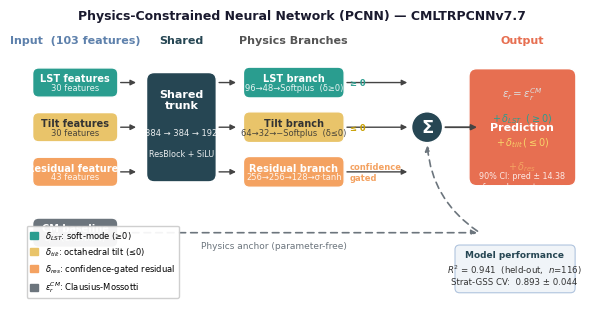

Source code (Python):
#!/usr/bin/env python3
"""
Fig 2 — PCNN Architecture Diagram
Nature Communications: Physics-Constrained Neural Network for ABO3 dielectric prediction

Layout (left → right):
  [Input Features] → [Trunk Network] → [3 Physics Branches] → [Decomposed Output]
  CM baseline runs independently and feeds directly to output sum.
"""
import matplotlib
matplotlib.use("Agg")
import matplotlib.pyplot as plt
import matplotlib.patches as mpatches
from matplotlib.patches import FancyBboxPatch, FancyArrowPatch
import numpy as np
import os

OUT_DIR = "./figures_output/all_figures/main"
os.makedirs(OUT_DIR, exist_ok=True)

# ── Style ─────────────────────────────────────────────────────────────────────
plt.rcParams.update({
    "font.family": "sans-serif",
    "font.sans-serif": ["Arial", "Helvetica", "DejaVu Sans"],
    "figure.dpi": 150, "savefig.dpi": 600,
})

# Ocean Dusk palette
C = {
    "input":   "#5E81AC",   # slate blue   — input
    "trunk":   "#264653",   # deep teal    — trunk
    "cm":      "#6C757D",   # gray         — CM physics anchor
    "lst":     "#2A9D8F",   # teal         — LST branch
    "tilt":    "#E9C46A",   # gold         — Tilt branch
    "res":     "#F4A261",   # orange       — Residual branch
    "output":  "#E76F51",   # coral        — output
    "arrow":   "#444444",
    "bg":      "#FFFFFF",
    "band":    "#F7F9FB",
}

# ── Canvas ────────────────────────────────────────────────────────────────────
fig, ax = plt.subplots(figsize=(7.2, 3.8))
ax.set_xlim(0, 7.2)
ax.set_ylim(0, 3.8)
ax.axis("off")
ax.set_facecolor(C["bg"])
fig.patch.set_facecolor(C["bg"])

# ── Helper functions ──────────────────────────────────────────────────────────
def box(cx, cy, w, h, label, color, sub=None, fontsize=7.5, textcolor="white",
        radius=0.08, lw=1.0, alpha=1.0):
    b = FancyBboxPatch((cx - w/2, cy - h/2), w, h,
                       boxstyle=f"round,pad=0,rounding_size={radius}",
                       facecolor=color, edgecolor="white", linewidth=lw,
                       alpha=alpha, zorder=3)
    ax.add_patch(b)
    yo = cy + 0.055 if sub else cy
    ax.text(cx, yo, label, ha="center", va="center", fontsize=fontsize,
            color=textcolor, fontweight="bold", zorder=4)
    if sub:
        ax.text(cx, cy - 0.065, sub, ha="center", va="center",
                fontsize=fontsize - 1.0, color=textcolor, alpha=0.88, zorder=4)

def arrow(x1, y1, x2, y2, color="#444", lw=1.2, rad=0.0, dashed=False):
    ls = (0, (4, 3)) if dashed else "solid"
    ax.annotate("", xy=(x2, y2), xytext=(x1, y1),
                arrowprops=dict(arrowstyle="-|>", color=color, lw=lw,
                                connectionstyle=f"arc3,rad={rad}",
                                linestyle=ls, mutation_scale=8),
                zorder=5)

def label(x, y, txt, color="#555", fs=6.5, bold=False, ha="center"):
    ax.text(x, y, txt, ha=ha, va="center", fontsize=fs, color=color,
            fontweight="bold" if bold else "normal", zorder=6)

# ══════════════════════════════════════════════════════════════════════════════
# COLUMN 1 — Input features  (x ≈ 0.62)
# ══════════════════════════════════════════════════════════════════════════════
x_in = 0.68
box(x_in, 2.85, 1.10, 0.38, "LST features", C["lst"], sub="30 features", fontsize=7)
box(x_in, 2.27, 1.10, 0.38, "Tilt features", C["tilt"], sub="30 features", fontsize=7, textcolor="#333")
box(x_in, 1.69, 1.10, 0.38, "Residual features", C["res"], sub="43 features", fontsize=7)

# CM anchor box (separate physics path, lower)
box(x_in, 0.90, 1.10, 0.38, "CM baseline", C["cm"], sub=r"$\varepsilon_r^{CM}$ (Shannon)", fontsize=7)

# Feature group label
ax.text(x_in, 3.40, "Input  (103 features)", ha="center", va="center",
        fontsize=8, color=C["input"], fontweight="bold")

# Bracket around feature inputs
for yb in [2.85, 2.27, 1.69]:
    arrow(x_in + 0.55, yb, 1.50, yb, color=C["arrow"], lw=1.0)

# CM goes directly to output (bypass trunk)
arrow(x_in + 0.55, 0.90, 5.90, 0.90, color=C["cm"], lw=1.2, dashed=True)
label(3.25, 0.73, "Physics anchor (parameter-free)", color=C["cm"], fs=6.5)

# ══════════════════════════════════════════════════════════════════════════════
# COLUMN 2 — Trunk  (x ≈ 2.05)
# ══════════════════════════════════════════════════════════════════════════════
x_tr = 2.05
trunk_box = FancyBboxPatch(
    (x_tr - 0.45, 2.27 - 0.71), 0.90, 1.42,
    boxstyle="round,pad=0,rounding_size=0.10",
    facecolor=C["trunk"], edgecolor="white", linewidth=1.0, zorder=3,
)
ax.add_patch(trunk_box)
ax.text(x_tr, 2.63, "Shared\ntrunk", ha="center", va="center",
        fontsize=8.0, color="white", fontweight="bold", linespacing=1.15, zorder=4)
ax.text(x_tr, 2.20, "384 → 384 → 192", ha="center", va="center",
        fontsize=6.0, color="white", alpha=0.90, zorder=4)
ax.text(x_tr, 1.93, "ResBlock + SiLU", ha="center", va="center",
        fontsize=5.8, color="white", alpha=0.90, zorder=4)
ax.text(x_tr, 3.40, "Shared", ha="center", va="center",
        fontsize=8, color=C["trunk"], fontweight="bold")

# Trunk → 3 branch inputs
for yb, xb_out in [(2.85, 2.80), (2.27, 2.80), (1.69, 2.80)]:
    arrow(x_tr + 0.45, yb, xb_out - 0.01, yb, color=C["arrow"], lw=1.0)

# ══════════════════════════════════════════════════════════════════════════════
# COLUMN 3 — Three physics branches  (x ≈ 3.50)
# ══════════════════════════════════════════════════════════════════════════════
x_br = 3.50

# LST branch
box(x_br, 2.85, 1.30, 0.40, "LST branch", C["lst"],
    sub="96→48→Softplus  (δ≥0)", fontsize=7)

# Tilt branch
box(x_br, 2.27, 1.30, 0.40, "Tilt branch", C["tilt"],
    sub="64→32→−Softplus  (δ≤0)", fontsize=7, textcolor="#333")

# Residual branch
box(x_br, 1.69, 1.30, 0.40, "Residual branch", C["res"],
    sub="256→256→128→σ·tanh", fontsize=7)

ax.text(x_br, 3.40, "Physics Branches", ha="center", va="center",
        fontsize=8, color="#555", fontweight="bold")

# constraint annotations (right of branch boxes)
for y_c, txt, col in [(2.85, "≥ 0", C["lst"]),
                       (2.27, "≤ 0", "#C8A000"),
                       (1.69, "confidence\ngated", C["res"])]:
    ax.text(x_br + 0.72, y_c, txt, ha="left", va="center",
            fontsize=6.0, color=col, fontweight="bold", zorder=6)

# Branch → summation node
x_sum = 5.22
for yb in [2.85, 2.27, 1.69]:
    arrow(x_br + 0.65, yb, x_sum - 0.22, yb, color=C["arrow"], lw=1.0)

# ══════════════════════════════════════════════════════════════════════════════
# COLUMN 4 — Summation node  (x ≈ 5.22)
# ══════════════════════════════════════════════════════════════════════════════
circle = plt.Circle((x_sum, 2.27), 0.20, color=C["trunk"],
                    ec="white", lw=1.0, zorder=3)
ax.add_patch(circle)
ax.text(x_sum, 2.27, "Σ", ha="center", va="center",
        fontsize=13, color="white", fontweight="bold", zorder=4)

# CM dashed arrow arrives at sum node
arrow(5.90, 0.90, x_sum, 2.07, color=C["cm"], lw=1.2, dashed=True, rad=-0.25)

# Sum → output
arrow(x_sum + 0.20, 2.27, 5.90, 2.27, color=C["arrow"], lw=1.3)

# ══════════════════════════════════════════════════════════════════════════════
# COLUMN 5 — Decomposed output  (x ≈ 6.45)
# ══════════════════════════════════════════════════════════════════════════════
x_out = 6.45
box(x_out, 2.27, 1.38, 1.52, "Prediction", C["output"], fontsize=8, radius=0.10)

# Decomposition formula lines inside output box
lines = [
    (r"$\varepsilon_r = \varepsilon_r^{CM}$", "#ddd", 7.5),
    (r"$+ \,\delta_{LST}\;\;(\geq 0)$",       C["lst"],  7.0),
    (r"$+ \,\delta_{tilt}\,(\leq 0)$",        "#F8D56A", 7.0),
    (r"$+ \,\delta_{res}$",                   C["res"],  7.0),
]
y_start = 2.70
for txt, col, fs in lines:
    ax.text(x_out, y_start, txt, ha="center", va="center",
            fontsize=fs, color=col, fontweight="bold", zorder=5)
    y_start -= 0.31

# conformal CI annotation
ax.text(x_out, 1.57,
        "90% CI: pred ± 14.38\n(conformal, exact coverage)",
        ha="center", va="center", fontsize=5.8, color="white", alpha=0.85,
        zorder=5)

ax.text(x_out, 3.40, "Output", ha="center", va="center",
        fontsize=8, color=C["output"], fontweight="bold")

# ══════════════════════════════════════════════════════════════════════════════
# Performance stats box (bottom right)
# ══════════════════════════════════════════════════════════════════════════════
stats_box = FancyBboxPatch((5.58, 0.12), 1.55, 0.62,
                            boxstyle="round,pad=0,rounding_size=0.06",
                            facecolor="#F0F4F8", edgecolor="#B0C4DE",
                            linewidth=0.8, zorder=3)
ax.add_patch(stats_box)
ax.text(6.35, 0.62, "Model performance", ha="center", va="center",
        fontsize=6.5, color="#264653", fontweight="bold", zorder=4)
ax.text(6.35, 0.43, r"$R^2$ = 0.941  (held-out,  $n$=116)", ha="center", va="center",
        fontsize=6.2, color="#333", zorder=4)
ax.text(6.35, 0.27, "Strat-GSS CV:  0.893 ± 0.044", ha="center", va="center",
        fontsize=6.2, color="#333", zorder=4)

# ══════════════════════════════════════════════════════════════════════════════
# Legend: branch colour map
# ══════════════════════════════════════════════════════════════════════════════
legend_items = [
    mpatches.Patch(color=C["lst"],    label=r"$\delta_{LST}$: soft-mode (≥0)"),
    mpatches.Patch(color=C["tilt"],   label=r"$\delta_{tilt}$: octahedral tilt (≤0)"),
    mpatches.Patch(color=C["res"],    label=r"$\delta_{res}$: confidence-gated residual"),
    mpatches.Patch(color=C["cm"],     label=r"$\varepsilon_r^{CM}$: Clausius-Mossotti"),
]
ax.legend(handles=legend_items, loc="lower left", fontsize=6.0,
          handlelength=1.0, handleheight=0.9,
          framealpha=0.93, edgecolor="#CCCCCC",
          bbox_to_anchor=(0.0, 0.0))

# Title
ax.text(3.60, 3.72,
        "Physics-Constrained Neural Network (PCNN) — CMLTRPCNNv7.7",
        ha="center", va="center", fontsize=9, color="#1a1a2e", fontweight="bold")

# ── Save ──────────────────────────────────────────────────────────────────────
for ext in ["pdf", "png", "svg"]:
    path = os.path.join(OUT_DIR, f"fig2_architecture.{ext}")
    fig.savefig(path, dpi=600, bbox_inches="tight", facecolor=C["bg"])
    print(f"Saved: {path}")
plt.close(fig)
print("Fig 2 — Architecture done.")
